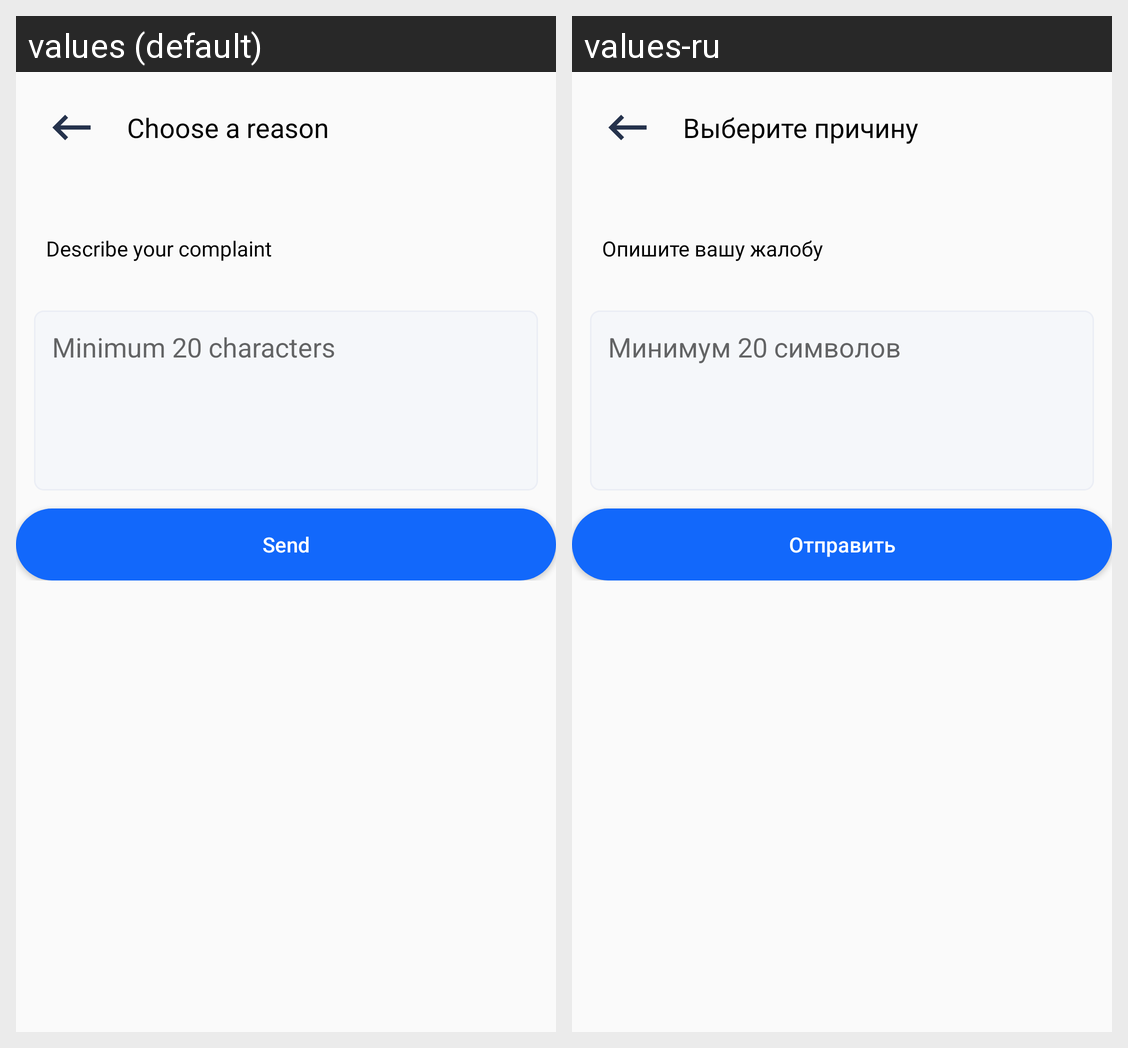

This grid shows one Android layout under two languages. Give, for every string resource on the screen, its name, the default text and each shown locale's text.
Android screen res/layout/activity_report.xml rendered under 2 locales, left to right: values (default), values-ru. Device: Nexus 5 (rendered at 1080×1920; each locale shown at half size, 540×960, under a caption strip naming it); theme AppTheme.
Strings drawn on this screen, with the default value and each locale's value (text and hints the layout hard-codes, and strings that could not be matched under every locale, appear in the picture but are not listed):

choose_a_reason
  values: Choose a reason
  values-ru: Выберите причину

describe_your_complaint
  values: Describe your complaint
  values-ru: Опишите вашу жалобу

minimum_symbol_20
  values: Minimum 20 characters
  values-ru: Минимум 20 символов

send
  values: Send
  values-ru: Отправить
